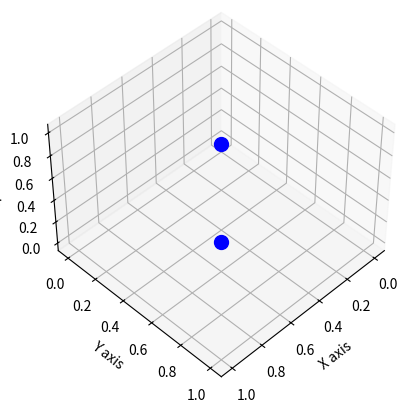

Python code for this plot:
from typing import Literal

import numpy as np
from numpy import ndarray
import matplotlib.pyplot as plt

AcceptedColor = Literal['k', 'b', 'g', 'r']
global_up = np.array([0, 0, 1])


def create_direction(first_direction, last_direction, relative_time) -> ndarray:
    direction = (1 - relative_time) * first_direction + relative_time * last_direction
    return direction / np.linalg.norm(direction)


class LookAtCamera:
    def __init__(self, look_at_cam: ndarray, plot_color: AcceptedColor = 'b'):
        self.look_at_cam = look_at_cam
        self.plot_color = plot_color

    @classmethod
    def from_position_and_direction(cls, position: ndarray, backward: ndarray, up: ndarray = None):
        if up is None:
            right = np.cross(global_up, backward)
            right = right / np.linalg.norm(right)
            up = np.cross(backward, right)
            up = up / np.linalg.norm(up)
        else:
            up = up / np.linalg.norm(up)
            backward = backward / np.linalg.norm(backward)
            right = np.cross(up, backward)

        look_at_cam = np.concatenate((right, up, backward, position))
        look_at_cam = np.reshape(look_at_cam, (4, 3)).T
        look_at_cam = np.concatenate((look_at_cam, np.array([[0, 0, 0, 1]])), axis=0)
        transform = cls(look_at_cam)
        return transform

    def get_position(self):
        return self.look_at_cam[:-1, -1]

    def get_backward(self):
        return self.look_at_cam[:-1, 2]

    def get_up(self):
        return self.look_at_cam[:-1, 1]

    def get_right(self):
        return self.look_at_cam[:-1, 0]

    def plot_look_at_cam(self, ax, vec_length: float = 0.2):
        origin = self.get_position()
        forward = -self.get_backward()
        up = self.get_up()
        right = self.get_right()

        ax.scatter(origin[0], origin[1], origin[2], c='r', marker='o')
        ax.quiver(origin[0], origin[1], origin[2], forward[0], forward[1], forward[2], color='r', length=vec_length)
        ax.quiver(origin[0], origin[1], origin[2], up[0], up[1], up[2], color='g', length=vec_length)
        ax.quiver(origin[0], origin[1], origin[2], right[0], right[1], right[2], color='b', length=vec_length)

    def show_look_at_cam(self):
        fig = plt.figure()
        ax = fig.add_subplot(111, projection='3d')
        self.plot_look_at_cam(ax)
        ax.set_xlabel('X axis')
        ax.set_ylabel('Y axis')
        ax.set_zlabel('Z axis')
        plt.show()

    # black
    def plot_origin(self, ax, force_color: AcceptedColor = None):
        origin = self.get_position()
        # ax.scatter(*origin, c=self.plot_color, marker='o')
        ax.scatter(*origin, c=self.plot_color if force_color is None else force_color,
                   marker='.' if force_color else 'o', s=20 if force_color else 100)


if __name__ == '__main__':
    look_at_camera_1 = LookAtCamera(np.zeros((4, 4)))
    a = np.ones((4, 4))
    look_at_camera_2 = LookAtCamera(a)
    fig = plt.figure()
    ax = fig.add_subplot(111, projection='3d')
    look_at_camera_1.plot_origin(ax)
    look_at_camera_2.plot_origin(ax)
    ax.set_xlabel('X axis')
    ax.set_ylabel('Y axis')
    ax.set_zlabel('Z axis')
    ax.view_init(azim=45, elev=45)
    plt.show()
